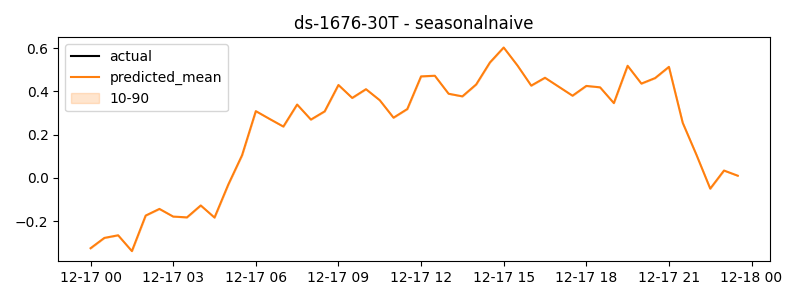

Values plotted in this chart, from the file beside it:
timestamp, actual, predicted
2024-12-17 00:00:00, -0.3249, -0.3249
2024-12-17 00:30:00, -0.2773, -0.2773
2024-12-17 01:00:00, -0.2651, -0.2651
2024-12-17 01:30:00, -0.3382, -0.3382
2024-12-17 02:00:00, -0.1741, -0.1741
2024-12-17 02:30:00, -0.1433, -0.1433
2024-12-17 03:00:00, -0.1787, -0.1787
2024-12-17 03:30:00, -0.1824, -0.1824
2024-12-17 04:00:00, -0.1273, -0.1273
2024-12-17 04:30:00, -0.1832, -0.1832
2024-12-17 05:00:00, -0.03078, -0.03078
2024-12-17 05:30:00, 0.1046, 0.1046
2024-12-17 06:00:00, 0.3085, 0.3085
2024-12-17 06:30:00, 0.2724, 0.2724
2024-12-17 07:00:00, 0.2372, 0.2372
2024-12-17 07:30:00, 0.3389, 0.3389
2024-12-17 08:00:00, 0.2694, 0.2694
2024-12-17 08:30:00, 0.3073, 0.3073
2024-12-17 09:00:00, 0.4293, 0.4293
2024-12-17 09:30:00, 0.3693, 0.3693
2024-12-17 10:00:00, 0.4098, 0.4098
2024-12-17 10:30:00, 0.3588, 0.3588
2024-12-17 11:00:00, 0.2781, 0.2781
2024-12-17 11:30:00, 0.3181, 0.3181
2024-12-17 12:00:00, 0.469, 0.469
2024-12-17 12:30:00, 0.4719, 0.4719
2024-12-17 13:00:00, 0.3888, 0.3888
2024-12-17 13:30:00, 0.3766, 0.3766
2024-12-17 14:00:00, 0.4315, 0.4315
2024-12-17 14:30:00, 0.5331, 0.5331
2024-12-17 15:00:00, 0.6023, 0.6023
2024-12-17 15:30:00, 0.5193, 0.5193
2024-12-17 16:00:00, 0.4263, 0.4263
2024-12-17 16:30:00, 0.4626, 0.4626
2024-12-17 17:00:00, 0.4211, 0.4211
2024-12-17 17:30:00, 0.3797, 0.3797
2024-12-17 18:00:00, 0.4249, 0.4249
2024-12-17 18:30:00, 0.4184, 0.4184
2024-12-17 19:00:00, 0.3455, 0.3455
2024-12-17 19:30:00, 0.5179, 0.5179
2024-12-17 20:00:00, 0.4356, 0.4356
2024-12-17 20:30:00, 0.4613, 0.4613
2024-12-17 21:00:00, 0.5129, 0.5129
2024-12-17 21:30:00, 0.2547, 0.2547
2024-12-17 22:00:00, 0.1064, 0.1064
2024-12-17 22:30:00, -0.04962, -0.04962
2024-12-17 23:00:00, 0.03402, 0.03402
2024-12-17 23:30:00, 0.01009, 0.01009
